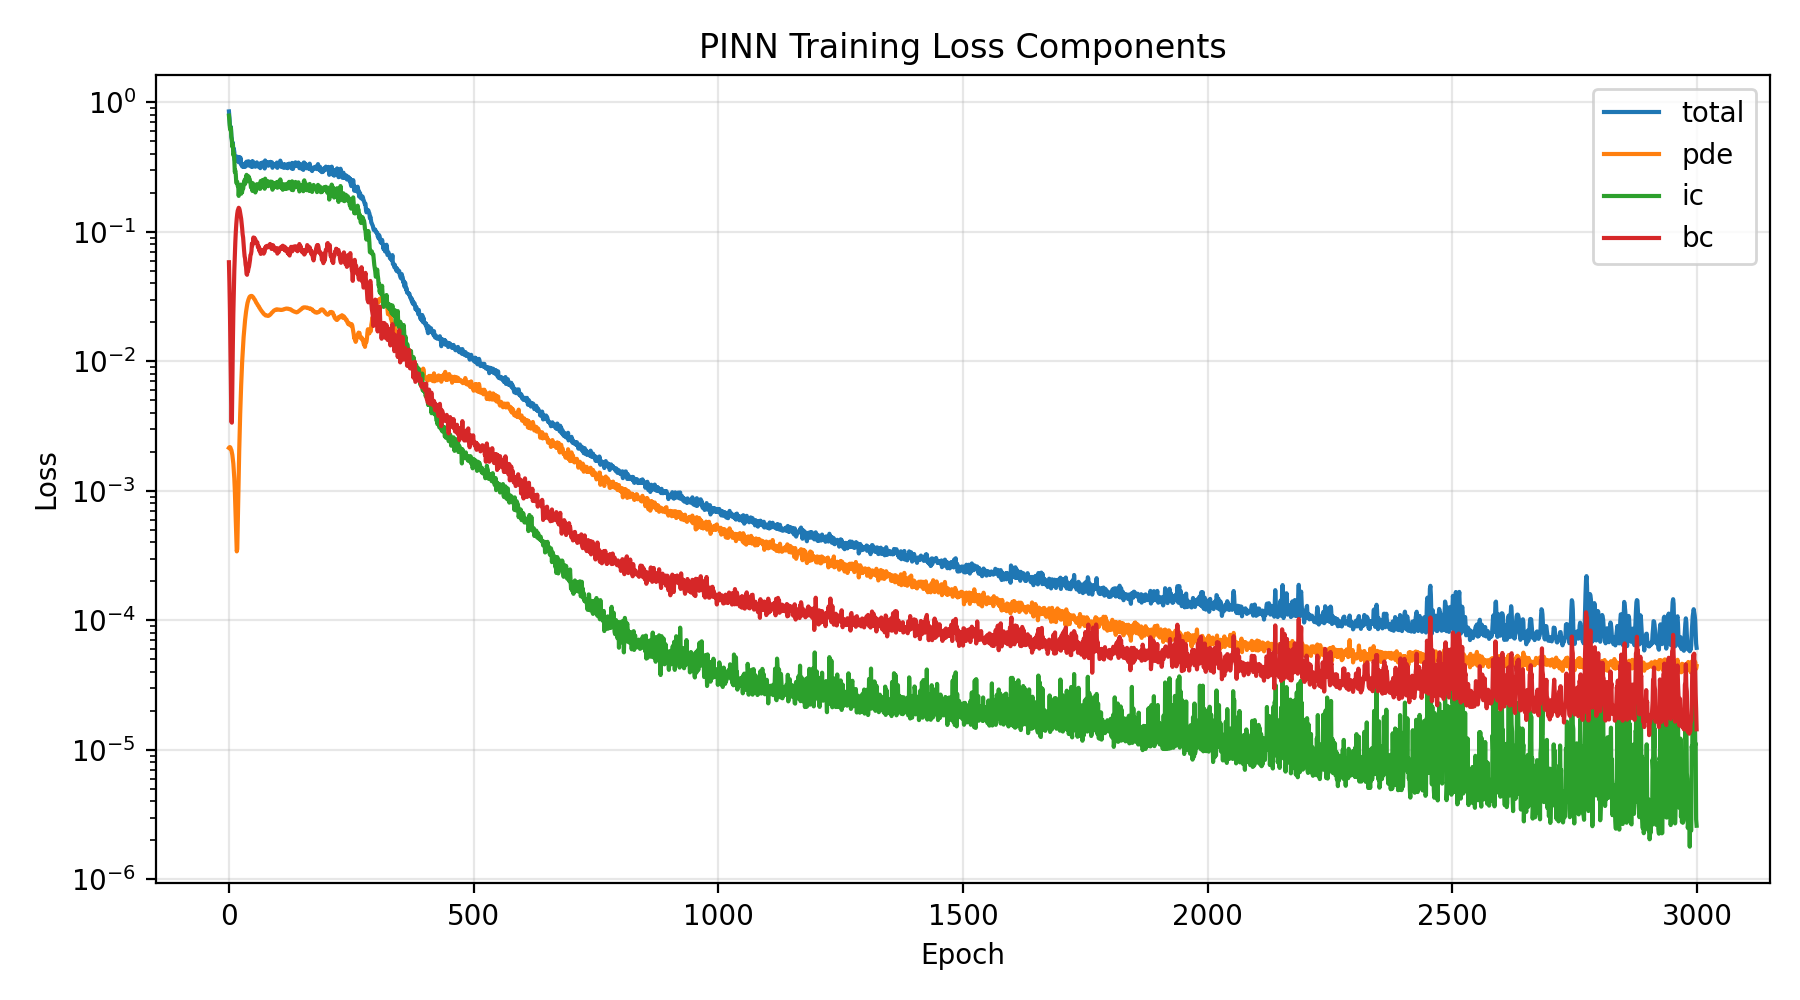

Source data for this figure (header and first rows):
epoch, total, pde, ic, bc
1, 0.8522, 0.002147, 0.7917, 0.05832
2, 0.7676, 0.002174, 0.7249, 0.04051
3, 0.6645, 0.002179, 0.637, 0.02534
4, 0.6275, 0.002163, 0.6113, 0.01403
5, 0.6474, 0.002101, 0.6383, 0.006917
6, 0.5467, 0.002069, 0.5412, 0.003423
7, 0.5186, 0.00198, 0.5133, 0.003364
8, 0.464, 0.001894, 0.4552, 0.006963
9, 0.4877, 0.001745, 0.4724, 0.01349
10, 0.4172, 0.001626, 0.3922, 0.02341
11, 0.4396, 0.001423, 0.4029, 0.03526
12, 0.4133, 0.001246, 0.3616, 0.05046
13, 0.3572, 0.001023, 0.2904, 0.06584
14, 0.3822, 0.0007867, 0.2988, 0.08254
15, 0.3788, 0.0005901, 0.2789, 0.0993
16, 0.3545, 0.0004356, 0.2397, 0.1144
17, 0.3688, 0.0003411, 0.241, 0.1274
18, 0.3814, 0.0003556, 0.2429, 0.1382
19, 0.3729, 0.0005382, 0.2263, 0.146
20, 0.3759, 0.0008413, 0.225, 0.1501
21, 0.3447, 0.001381, 0.1897, 0.1536
22, 0.3685, 0.002037, 0.2146, 0.1519
23, 0.3787, 0.002929, 0.2285, 0.1473
24, 0.3547, 0.003931, 0.2106, 0.1402
25, 0.3721, 0.00523, 0.2318, 0.135
26, 0.3301, 0.006576, 0.1973, 0.1263
27, 0.3289, 0.00817, 0.2046, 0.1161
28, 0.3201, 0.009909, 0.2035, 0.1067
29, 0.3352, 0.01158, 0.2278, 0.09582
30, 0.3195, 0.01341, 0.2156, 0.09048
31, 0.3322, 0.0154, 0.2371, 0.07968
32, 0.3206, 0.01715, 0.2317, 0.07168
33, 0.3354, 0.01898, 0.2515, 0.0649
34, 0.3179, 0.02086, 0.2347, 0.06237
35, 0.3306, 0.02252, 0.2521, 0.05599
36, 0.3446, 0.02419, 0.2669, 0.05347
37, 0.3488, 0.02561, 0.2759, 0.04734
38, 0.3313, 0.02704, 0.2576, 0.04665
39, 0.327, 0.02833, 0.2481, 0.05062
40, 0.3253, 0.02925, 0.2463, 0.04974
41, 0.3512, 0.03009, 0.2687, 0.05238
42, 0.3416, 0.03081, 0.2569, 0.05388
43, 0.3467, 0.03139, 0.2582, 0.05718
44, 0.342, 0.03173, 0.2498, 0.06046
45, 0.3397, 0.03191, 0.2416, 0.06623
46, 0.3197, 0.03205, 0.2204, 0.06728
47, 0.3253, 0.032, 0.2225, 0.07079
48, 0.3504, 0.032, 0.2371, 0.08134
49, 0.3177, 0.03172, 0.2073, 0.07867
50, 0.3505, 0.03138, 0.2373, 0.08177
51, 0.3385, 0.03116, 0.2168, 0.09056
52, 0.3332, 0.03056, 0.2163, 0.08639
53, 0.3277, 0.03024, 0.2075, 0.08995
54, 0.3291, 0.0299, 0.2142, 0.08501
55, 0.3187, 0.02939, 0.2017, 0.08763
56, 0.3244, 0.02891, 0.211, 0.08447
57, 0.341, 0.02836, 0.2306, 0.08199
58, 0.3446, 0.02804, 0.2337, 0.08284
59, 0.3386, 0.02769, 0.2277, 0.0832
60, 0.3295, 0.02714, 0.2254, 0.07701
... 2,940 more rows
